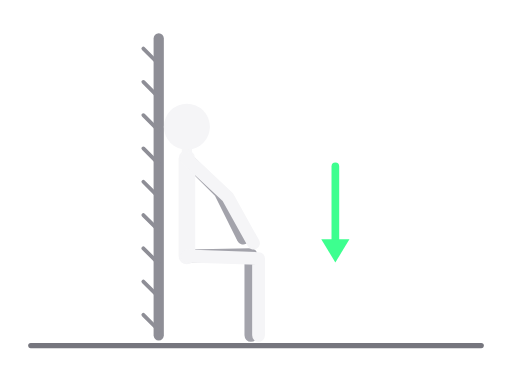
t = 0.00 s
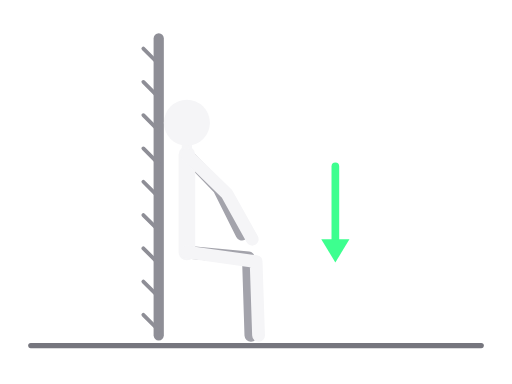
t = 0.31 s
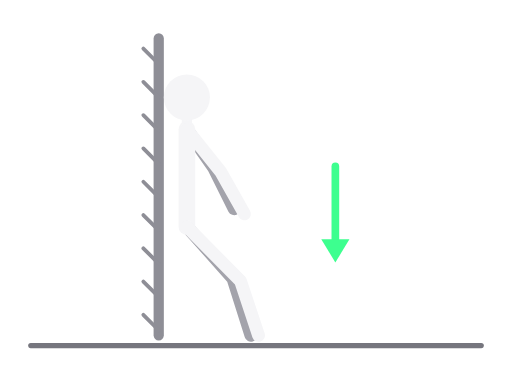
t = 0.94 s
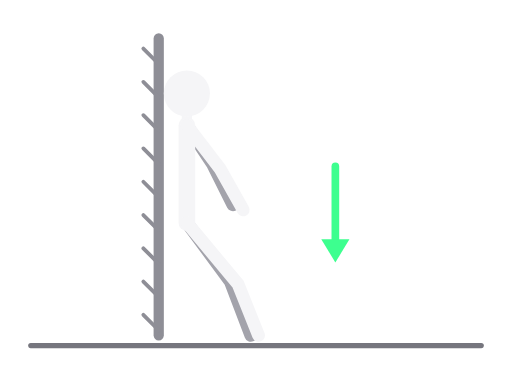
t = 1.25 s
t = 1.56 s: frame unchanged from t = 0.94 s, image omitted
t = 2.19 s: frame unchanged from t = 0.31 s, image omitted

The animated SVG that drew these frames (rendered in a browser with its animation timeline set to each time). Animation: 8 SMIL elements (animate=8); one cycle of 2.50 s, repeats indefinitely.

<svg xmlns="http://www.w3.org/2000/svg" viewBox="0 0 400 300" role="img" aria-label="Zid-sed"><title>Zid-sed</title><g stroke-linecap="round" stroke-linejoin="round"><line x1="24" y1="270" x2="376" y2="270" style="stroke:var(--ill-floor,#76767E)" stroke-width="4"/><line x1="124" y1="30" x2="124" y2="262" style="stroke:var(--ill-prop,#8E8E96)" stroke-width="8"/><line x1="124" y1="50" x2="112" y2="38" style="stroke:var(--ill-prop,#8E8E96)" stroke-width="3"/><line x1="124" y1="76" x2="112" y2="64" style="stroke:var(--ill-prop,#8E8E96)" stroke-width="3"/><line x1="124" y1="102" x2="112" y2="90" style="stroke:var(--ill-prop,#8E8E96)" stroke-width="3"/><line x1="124" y1="128" x2="112" y2="116" style="stroke:var(--ill-prop,#8E8E96)" stroke-width="3"/><line x1="124" y1="154" x2="112" y2="142" style="stroke:var(--ill-prop,#8E8E96)" stroke-width="3"/><line x1="124" y1="180" x2="112" y2="168" style="stroke:var(--ill-prop,#8E8E96)" stroke-width="3"/><line x1="124" y1="206" x2="112" y2="194" style="stroke:var(--ill-prop,#8E8E96)" stroke-width="3"/><line x1="124" y1="232" x2="112" y2="220" style="stroke:var(--ill-prop,#8E8E96)" stroke-width="3"/><line x1="124" y1="258" x2="112" y2="246" style="stroke:var(--ill-prop,#8E8E96)" stroke-width="3"/><polyline points="146,200 196,199 196,262" fill="none" style="stroke:var(--ill-far,#A3A3AB)" stroke-width="10"><animate attributeName="points" values="146,200 196,199 196,262;146,174 180,220 196,262;146,200 196,199 196,262" dur="2.5s" repeatCount="indefinite" calcMode="spline" keyTimes="0;0.5;1" keySplines="0.45 0 0.55 1;0.45 0 0.55 1"/></polyline><polyline points="146,124 172,150 190,186" fill="none" style="stroke:var(--ill-far,#A3A3AB)" stroke-width="10"><animate attributeName="points" values="146,124 172,150 190,186;146,98 166,128 182,160;146,124 172,150 190,186" dur="2.5s" repeatCount="indefinite" calcMode="spline" keyTimes="0;0.5;1" keySplines="0.45 0 0.55 1;0.45 0 0.55 1"/></polyline><polyline points="146,124 146,200" fill="none" style="stroke:var(--ill-near,#F5F5F7)" stroke-width="13"><animate attributeName="points" values="146,124 146,200;146,98 146,174;146,124 146,200" dur="2.5s" repeatCount="indefinite" calcMode="spline" keyTimes="0;0.5;1" keySplines="0.45 0 0.55 1;0.45 0 0.55 1"/></polyline><polyline points="146,124 146,99" fill="none" style="stroke:var(--ill-near,#F5F5F7)" stroke-width="8"><animate attributeName="points" values="146,124 146,99;146,98 146,73;146,124 146,99" dur="2.5s" repeatCount="indefinite" calcMode="spline" keyTimes="0;0.5;1" keySplines="0.45 0 0.55 1;0.45 0 0.55 1"/></polyline><polyline points="146,200 202,202 202,262" fill="none" style="stroke:var(--ill-near,#F5F5F7)" stroke-width="10"><animate attributeName="points" values="146,200 202,202 202,262;146,174 186,222 202,262;146,200 202,202 202,262" dur="2.5s" repeatCount="indefinite" calcMode="spline" keyTimes="0;0.5;1" keySplines="0.45 0 0.55 1;0.45 0 0.55 1"/></polyline><polyline points="146,124 178,154 198,190" fill="none" style="stroke:var(--ill-near,#F5F5F7)" stroke-width="10"><animate attributeName="points" values="146,124 178,154 198,190;146,98 172,132 190,164;146,124 178,154 198,190" dur="2.5s" repeatCount="indefinite" calcMode="spline" keyTimes="0;0.5;1" keySplines="0.45 0 0.55 1;0.45 0 0.55 1"/></polyline><circle cx="146" cy="99" r="18" style="fill:var(--ill-near,#F5F5F7)"><animate attributeName="cx" values="146;146;146" dur="2.5s" repeatCount="indefinite" calcMode="spline" keyTimes="0;0.5;1" keySplines="0.45 0 0.55 1;0.45 0 0.55 1"/><animate attributeName="cy" values="99;73;99" dur="2.5s" repeatCount="indefinite" calcMode="spline" keyTimes="0;0.5;1" keySplines="0.45 0 0.55 1;0.45 0 0.55 1"/></circle><line x1="262.0" y1="130.0" x2="262.0" y2="193.0" style="stroke:var(--ill-accent,#3DFF8F)" stroke-width="6"/><polygon points="262.0,205.0 251.0,187.0 273.0,187.0" style="fill:var(--ill-accent,#3DFF8F)" stroke="none"/></g></svg>
